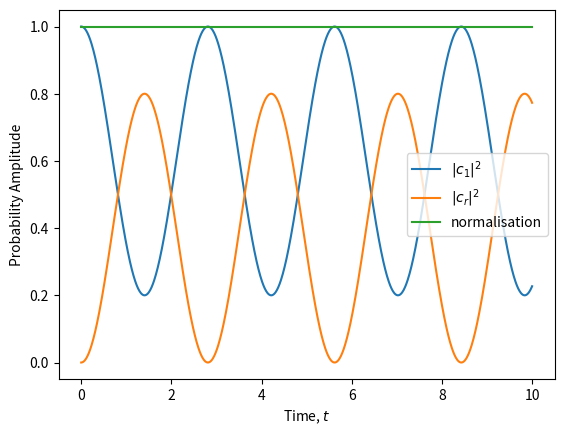

Generate this figure with matplotlib:
import numpy as np
import matplotlib.pyplot as plt
from scipy.integrate import solve_ivp
from functools import partial

laser_freq = 1
detuning = 1


def f(laser_freq, detuning, time, state):
    """
    Calculate derivatives in from coupled differential eqns
    state is composed of [c1, cr]
    """
    return [-1j*laser_freq*state[1], -1j*(laser_freq*state[0] + detuning*state[1])]


d = partial(f, laser_freq, detuning)

sol = solve_ivp(d, [0, 10], [1+0j, 0+0j], max_step=.01)

# Plotting modulus square of c1, cr
plt.plot(sol.t, np.abs(sol.y[0])**2, label='$|c_1|^2$')
plt.plot(sol.t, np.abs(sol.y[1])**2, label='$|c_r|^2$')

# Normalisation
plt.plot(sol.t, np.abs(sol.y[0])**2 + np.abs(sol.y[1])**2, label='normalisation')

plt.xlabel('Time, $t$')
plt.ylabel('Probability Amplitude')
plt.legend()
plt.show()

